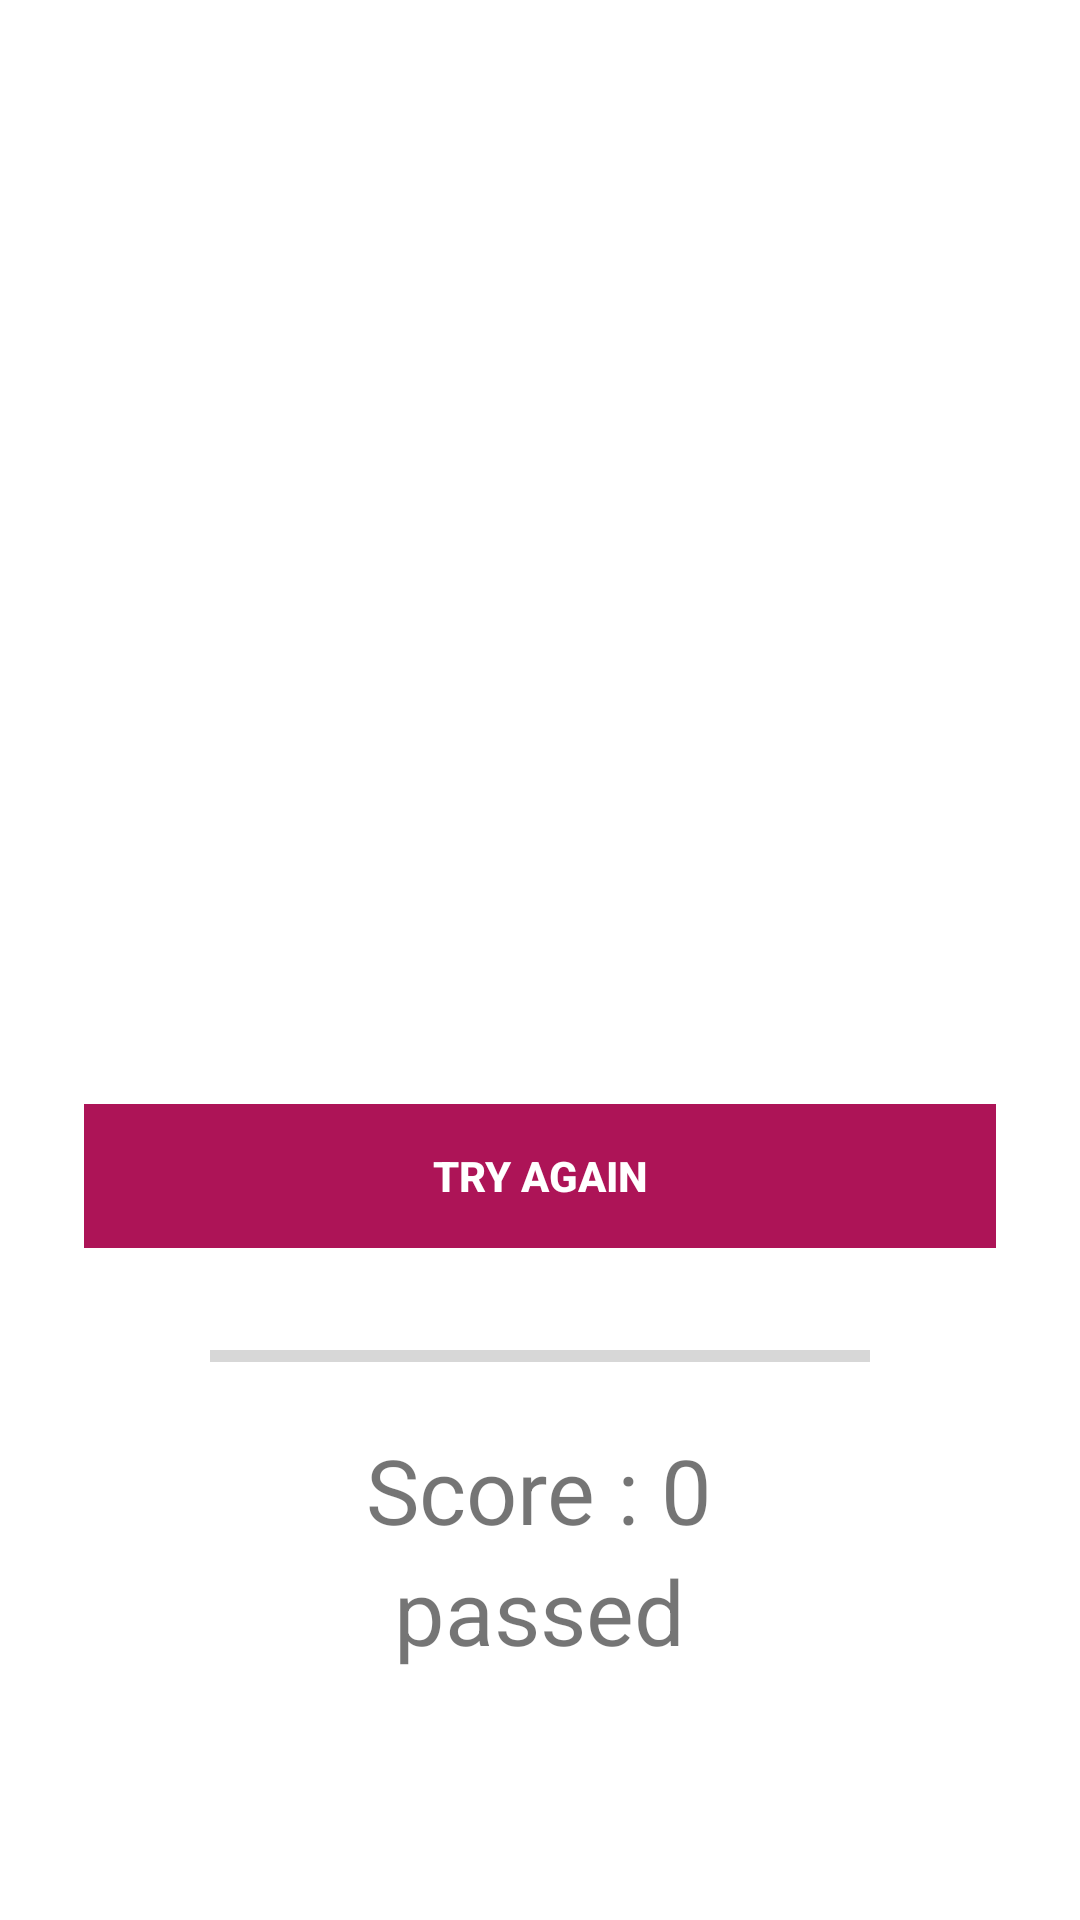

Write the Android layout XML for this screen, with the resource values it uses.
<!-- AndroidManifest.xml: application theme Theme.LearnHub -->
<!-- res/layout/activity_done.xml -->
<?xml version="1.0" encoding="utf-8"?>
<RelativeLayout xmlns:android="http://schemas.android.com/apk/res/android"
    xmlns:tools="http://schemas.android.com/tools"
    android:layout_width="match_parent"
    android:layout_height="match_parent"
    tools:context=".views.activities.DoneActivity">

    <RelativeLayout
        android:layout_width="match_parent"
        android:layout_height="wrap_content"
        android:layout_above="@+id/doneProgressBar"
        android:layout_centerHorizontal="true"
        android:padding="20dp">

        <LinearLayout
            android:id="@+id/btnGroup"
            android:layout_width="match_parent"
            android:layout_height="wrap_content"
            android:orientation="vertical"
            android:paddingTop="10dp">

            <Button
                android:id="@+id/btnTryAgain"
                style="@style/Widget.AppCompat.Button.Borderless"
                android:layout_width="match_parent"
                android:layout_height="wrap_content"
                android:layout_margin="8dp"
                android:background="#AD1457"
                android:foreground="?attr/selectableItemBackground"
                android:text="Try again"
                android:textColor="@android:color/white"
                android:textStyle="bold"/>

        </LinearLayout>

    </RelativeLayout>

    <ProgressBar
        android:id="@+id/doneProgressBar"
        style="@style/Widget.AppCompat.ProgressBar.Horizontal"
        android:layout_width="match_parent"
        android:layout_height="wrap_content"
        android:layout_marginLeft="70dp"
        android:layout_marginRight="70dp"
        android:layout_alignParentBottom="true"
        android:layout_alignParentStart="true"
        android:layout_centerHorizontal="true"
        android:layout_marginBottom="180dp" />

    <TextView
        android:id="@+id/txtTotalScore"
        android:layout_width="wrap_content"
        android:layout_height="wrap_content"
        android:layout_above="@+id/txtTotalQuestion"
        android:layout_centerHorizontal="true"
        android:text="Score : 0"
        android:textSize="30sp" />

    <TextView
        android:id="@+id/txtTotalQuestion"
        android:layout_width="wrap_content"
        android:layout_height="wrap_content"
        android:layout_alignParentBottom="true"
        android:layout_centerHorizontal="true"
        android:layout_marginBottom="83dp"
        android:text="passed"
        android:textSize="30sp" />

</RelativeLayout>
<!-- resources referenced by this layout -->
<resources>
  <style name="Theme.LearnHub" parent="Theme.MaterialComponents.DayNight.DarkActionBar">
          
          <item name="colorPrimary">@color/purple_500</item>
          <item name="colorPrimaryVariant">@color/purple_700</item>
          <item name="colorOnPrimary">@color/white</item>
          
          <item name="colorSecondary">@color/white</item>
          <item name="colorSecondaryVariant">@color/teal_700</item>
          <item name="colorOnSecondary">@color/black</item>
          
          <item name="android:statusBarColor" tools:targetApi="l">?attr/colorPrimaryVariant</item>
          
      </style>
  <color name="purple_500">#FF6200EE</color>
  <color name="purple_700">#FF3700B3</color>
  <color name="white">#FFFFFFFF</color>
  <color name="teal_700">#FF018786</color>
  <color name="black">#FF000000</color>
</resources>
